Photos from the image-classification dataset "skindata-2" in the GitHub repository Deepchavan1/skin-cancer. Its 5 classes are: akiec, bcc, bkl, mel, vasc.

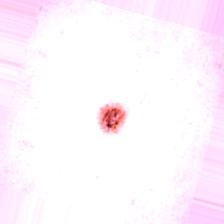
Label: bkl

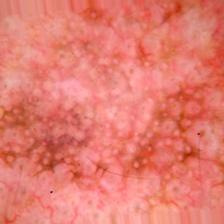
Label: akiec

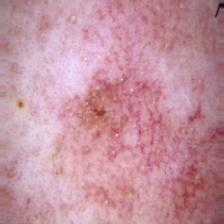
Label: bkl

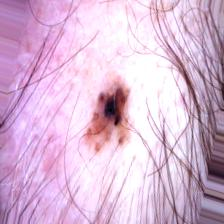
Label: mel

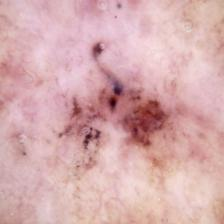
Label: bcc

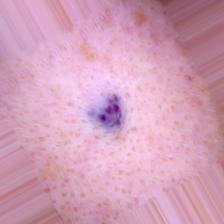
Label: vasc
